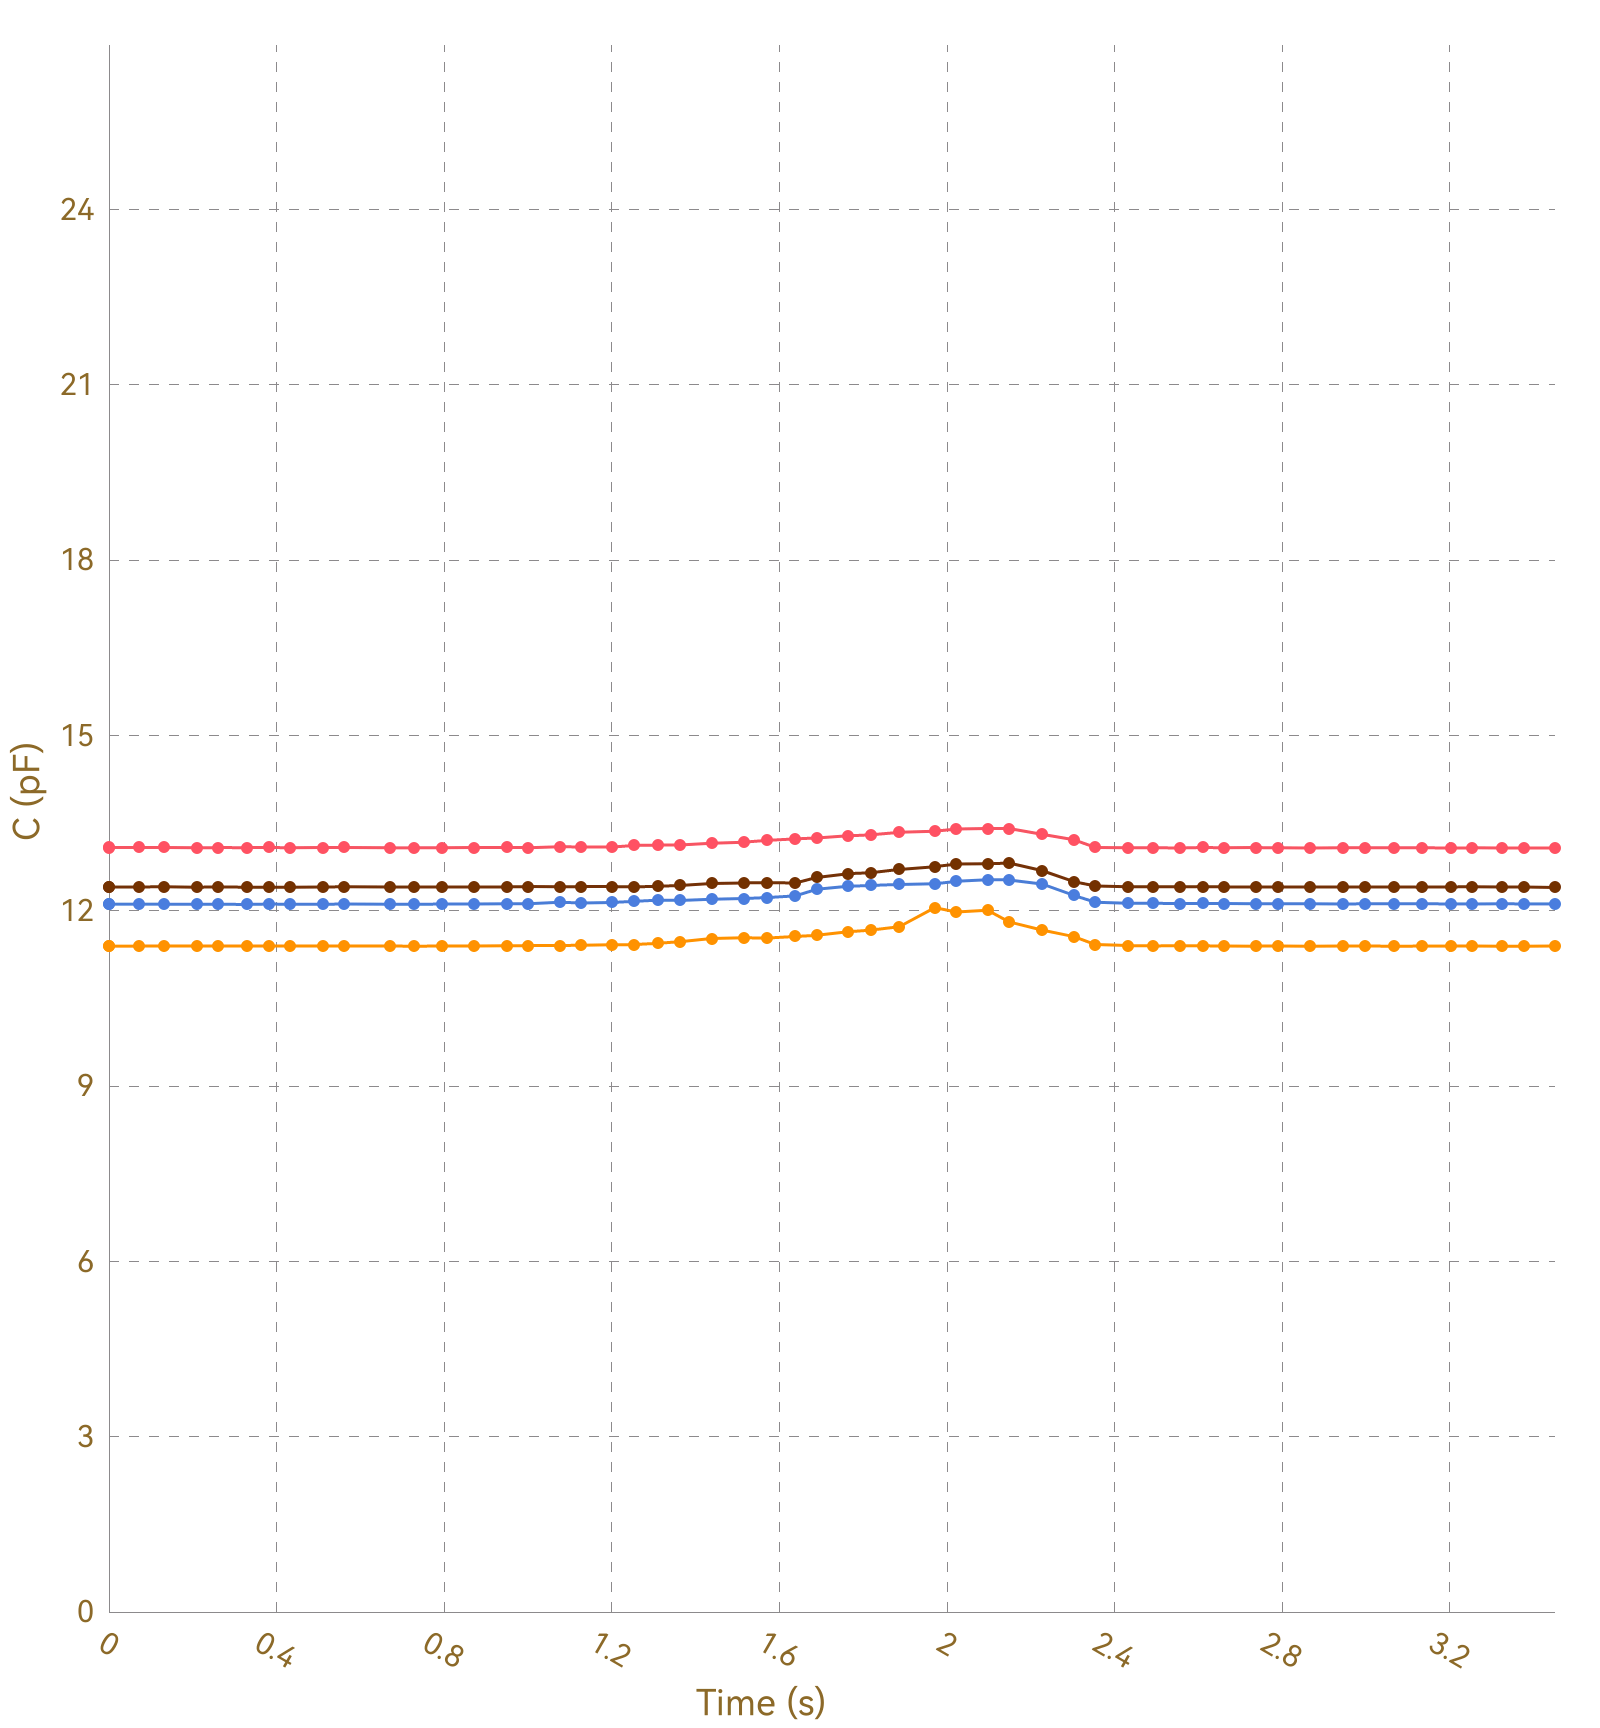

Data behind this chart, as committed beside it:
, Ch1, , Ch2, , Ch3, , Ch4, , Ch5, , Ch6, , Ch7, , Ch8, 
Time (s), C (pF), ΔC/C0 (%), C (pF), ΔC/C0 (%), C (pF), ΔC/C0 (%), C (pF), ΔC/C0 (%), C (pF), ΔC/C0 (%), C (pF), ΔC/C0 (%), C (pF), ΔC/C0 (%), C (pF), ΔC/C0 (%)
0.003, 13.08, 0.0000, 11.4, 0.0000, 12.11, 0.0000, 12.4, 0.0000, OL, OL, OL, OL, OL, OL, 0.0000, 0.0000
0.036, 13.08, 0.0000, 11.39, 0.0000, 12.11, 0.0000, 12.4, 0.0000, OL, OL, OL, OL, OL, OL, 0.0000, 0.0000
0.039, 13.08, 0.0000, 11.4, 0.0000, 12.11, 0.0000, 12.41, 0.0000, OL, OL, OL, OL, OL, OL, 0.0000, 0.0000
0.041, 13.08, 0.0000, 11.39, 0.0000, 12.11, 0.0000, 12.41, 0.0000, OL, OL, OL, OL, OL, OL, 0.0000, 0.0000
0.072, 13.08, 0.0000, 11.39, 0.0000, 12.11, 0.0000, 12.4, 0.0000, OL, OL, OL, OL, OL, OL, 0.0000, 0.0000
0.076, 13.08, 0.0000, 11.39, 0.0000, 12.11, 0.0000, 12.4, 0.0000, OL, OL, OL, OL, OL, OL, 0.0000, 0.0000
0.078, 13.08, 0.0000, 11.4, 0.0000, 12.11, 0.0000, 12.41, 0.0000, OL, OL, OL, OL, OL, OL, 0.0000, 0.0000
0.104, 13.08, 0.0000, 11.39, 0.0000, 12.11, 0.0000, 12.4, 0.0000, OL, OL, OL, OL, OL, OL, 0.0000, 0.0000
0.106, 13.08, 0.0000, 11.39, 0.0000, 12.11, 0.0000, 12.41, 0.0000, OL, OL, OL, OL, OL, OL, 0.0000, 0.0000
0.131, 13.08, 0.0000, 11.39, 0.0000, 12.11, 0.0000, 12.4, 0.0000, OL, OL, OL, OL, OL, OL, 0.0000, 0.0000
0.133, 13.08, 0.0000, 11.39, 0.0000, 12.11, 0.0000, 12.4, 0.0000, OL, OL, OL, OL, OL, OL, 0.0000, 0.0000
0.139, 13.08, 0.0000, 11.39, 0.0000, 12.11, 0.0000, 12.41, 0.0000, OL, OL, OL, OL, OL, OL, 0.0000, 0.0000
0.142, 13.08, 0.0000, 11.39, 0.0000, 12.11, 0.0000, 12.4, 0.0000, OL, OL, OL, OL, OL, OL, 0.0000, 0.0000
0.161, 13.08, 0.0000, 11.39, 0.0000, 12.11, 0.0000, 12.4, 0.0000, OL, OL, OL, OL, OL, OL, 0.0000, 0.0000
0.171, 13.08, 0.0000, 11.39, 0.0000, 12.11, 0.0000, 12.41, 0.0000, OL, OL, OL, OL, OL, OL, 0.0000, 0.0000
0.172, 13.08, 0.0000, 11.39, 0.0000, 12.11, 0.0000, 12.41, 0.0000, OL, OL, OL, OL, OL, OL, 0.0000, 0.0000
0.174, 13.08, 0.0000, 11.39, 0.0000, 12.11, 0.0000, 12.41, 0.0000, OL, OL, OL, OL, OL, OL, 0.0000, 0.0000
0.177, 13.08, 0.0000, 11.39, 0.0000, 12.11, 0.0000, 12.4, 0.0000, OL, OL, OL, OL, OL, OL, 0.0000, 0.0000
0.209, 13.08, 0.0000, 11.4, 0.0000, 12.11, 0.0000, 12.41, 0.0000, OL, OL, OL, OL, OL, OL, 0.0000, 0.0000
0.213, 13.08, 0.0000, 11.39, 0.0000, 12.11, 0.0000, 12.4, 0.0000, OL, OL, OL, OL, OL, OL, 0.0000, 0.0000
0.216, 13.08, 0.0000, 11.39, 0.0000, 12.11, 0.0000, 12.4, 0.0000, OL, OL, OL, OL, OL, OL, 0.0000, 0.0000
0.218, 13.08, 0.0000, 11.39, 0.0000, 12.11, 0.0000, 12.4, 0.0000, OL, OL, OL, OL, OL, OL, 0.0000, 0.0000
0.222, 13.07, 0.0000, 11.39, 0.0000, 12.11, 0.0000, 12.4, 0.0000, OL, OL, OL, OL, OL, OL, 0.0000, 0.0000
0.252, 13.07, 0.0000, 11.39, 0.0000, 12.11, 0.0000, 12.4, 0.0000, OL, OL, OL, OL, OL, OL, 0.0000, 0.0000
0.256, 13.08, 0.0000, 11.39, 0.0000, 12.11, 0.0000, 12.41, 0.0000, OL, OL, OL, OL, OL, OL, 0.0000, 0.0000
0.258, 13.08, 0.0000, 11.39, 0.0000, 12.11, 0.0000, 12.4, 0.0000, OL, OL, OL, OL, OL, OL, 0.0000, 0.0000
0.261, 13.07, 0.0000, 11.39, 0.0000, 12.11, 0.0000, 12.4, 0.0000, OL, OL, OL, OL, OL, OL, 0.0000, 0.0000
0.295, 13.08, 0.0000, 11.39, 0.0000, 12.11, 0.0000, 12.4, 0.0000, OL, OL, OL, OL, OL, OL, 0.0000, 0.0000
0.297, 13.08, 0.0000, 11.39, 0.0000, 12.11, 0.0000, 12.4, 0.0000, OL, OL, OL, OL, OL, OL, 0.0000, 0.0000
0.299, 13.08, 0.0000, 11.4, 0.0000, 12.11, 0.0000, 12.4, 0.0000, OL, OL, OL, OL, OL, OL, 0.0000, 0.0000
0.330, 13.08, 0.0000, 11.39, 0.0000, 12.11, 0.0000, 12.41, 0.0000, OL, OL, OL, OL, OL, OL, 0.0000, 0.0000
0.333, 13.08, 0.0000, 11.39, 0.0000, 12.11, 0.0000, 12.41, 0.0000, OL, OL, OL, OL, OL, OL, 0.0000, 0.0000
0.335, 13.08, 0.0000, 11.39, 0.0000, 12.11, 0.0000, 12.4, 0.0000, OL, OL, OL, OL, OL, OL, 0.0000, 0.0000
0.338, 13.08, 0.0000, 11.39, 0.0000, 12.11, 0.0000, 12.41, 0.0000, OL, OL, OL, OL, OL, OL, 0.0000, 0.0000
0.342, 13.08, 0.0000, 11.39, 0.0000, 12.11, 0.0000, 12.4, 0.0000, OL, OL, OL, OL, OL, OL, 0.0000, 0.0000
0.373, 13.08, 0.0000, 11.39, 0.0000, 12.11, 0.0000, 12.41, 0.0000, OL, OL, OL, OL, OL, OL, 0.0000, 0.0000
0.377, 13.08, 0.0000, 11.39, 0.0000, 12.11, 0.0000, 12.4, 0.0000, OL, OL, OL, OL, OL, OL, 0.0000, 0.0000
0.379, 13.08, 0.0000, 11.39, 0.0000, 12.11, 0.0000, 12.4, 0.0000, OL, OL, OL, OL, OL, OL, 0.0000, 0.0000
0.382, 13.08, 0.0000, 11.4, 0.0000, 12.11, 0.0000, 12.4, 0.0000, OL, OL, OL, OL, OL, OL, 0.0000, 0.0000
0.391, 13.07, 0.0000, 11.39, 0.0000, 12.11, 0.0000, 12.4, 0.0000, OL, OL, OL, OL, OL, OL, 0.0000, 0.0000
0.429, 13.08, 0.0000, 11.39, 0.0000, 12.11, 0.0000, 12.41, 0.0000, OL, OL, OL, OL, OL, OL, 0.0000, 0.0000
0.433, 13.08, 0.0000, 11.39, 0.0000, 12.11, 0.0000, 12.4, 0.0000, OL, OL, OL, OL, OL, OL, 0.0000, 0.0000
0.435, 13.08, 0.0000, 11.39, 0.0000, 12.11, 0.0000, 12.4, 0.0000, OL, OL, OL, OL, OL, OL, 0.0000, 0.0000
0.438, 13.08, 0.0000, 11.39, 0.0000, 12.11, 0.0000, 12.4, 0.0000, OL, OL, OL, OL, OL, OL, 0.0000, 0.0000
0.468, 13.08, 0.0000, 11.39, 0.0000, 12.11, 0.0000, 12.41, 0.0000, OL, OL, OL, OL, OL, OL, 0.0000, 0.0000
0.472, 13.08, 0.0000, 11.39, 0.0000, 12.11, 0.0000, 12.41, 0.0000, OL, OL, OL, OL, OL, OL, 0.0000, 0.0000
0.474, 13.07, 0.0000, 11.4, 0.0000, 12.11, 0.0000, 12.4, 0.0000, OL, OL, OL, OL, OL, OL, 0.0000, 0.0000
0.477, 13.07, 0.0000, 11.39, 0.0000, 12.11, 0.0000, 12.4, 0.0000, OL, OL, OL, OL, OL, OL, 0.0000, 0.0000
0.480, 13.07, 0.0000, 11.4, 0.0000, 12.11, 0.0000, 12.41, 0.0000, OL, OL, OL, OL, OL, OL, 0.0000, 0.0000
0.511, 13.07, 0.0000, 11.4, 0.0000, 12.11, 0.0000, 12.4, 0.0000, OL, OL, OL, OL, OL, OL, 0.0000, 0.0000
0.515, 13.08, 0.0000, 11.39, 0.0000, 12.11, 0.0000, 12.4, 0.0000, OL, OL, OL, OL, OL, OL, 0.0000, 0.0000
0.517, 13.08, 0.0000, 11.39, 0.0000, 12.11, 0.0000, 12.4, 0.0000, OL, OL, OL, OL, OL, OL, 0.0000, 0.0000
0.527, 13.08, 0.0000, 11.39, 0.0000, 12.11, 0.0000, 12.41, 0.0000, OL, OL, OL, OL, OL, OL, 0.0000, 0.0000
0.558, 13.08, 0.0000, 11.39, 0.0000, 12.11, 0.0000, 12.4, 0.0000, OL, OL, OL, OL, OL, OL, 0.0000, 0.0000
0.562, 13.08, 0.0000, 11.39, 0.0000, 12.11, 0.0000, 12.41, 0.0000, OL, OL, OL, OL, OL, OL, 0.0000, 0.0000
0.564, 13.08, 0.0000, 11.39, 0.0000, 12.11, 0.0000, 12.4, 0.0000, OL, OL, OL, OL, OL, OL, 0.0000, 0.0000
0.567, 13.07, 0.0000, 11.4, 0.0000, 12.11, 0.0000, 12.41, 0.0000, OL, OL, OL, OL, OL, OL, 0.0000, 0.0000
0.573, 13.08, 0.0000, 11.4, 0.0000, 12.11, 0.0000, 12.4, 0.0000, OL, OL, OL, OL, OL, OL, 0.0000, 0.0000
0.603, 13.08, 0.0000, 11.4, 0.0000, 12.11, 0.0000, 12.4, 0.0000, OL, OL, OL, OL, OL, OL, 0.0000, 0.0000
... 291 more rows
